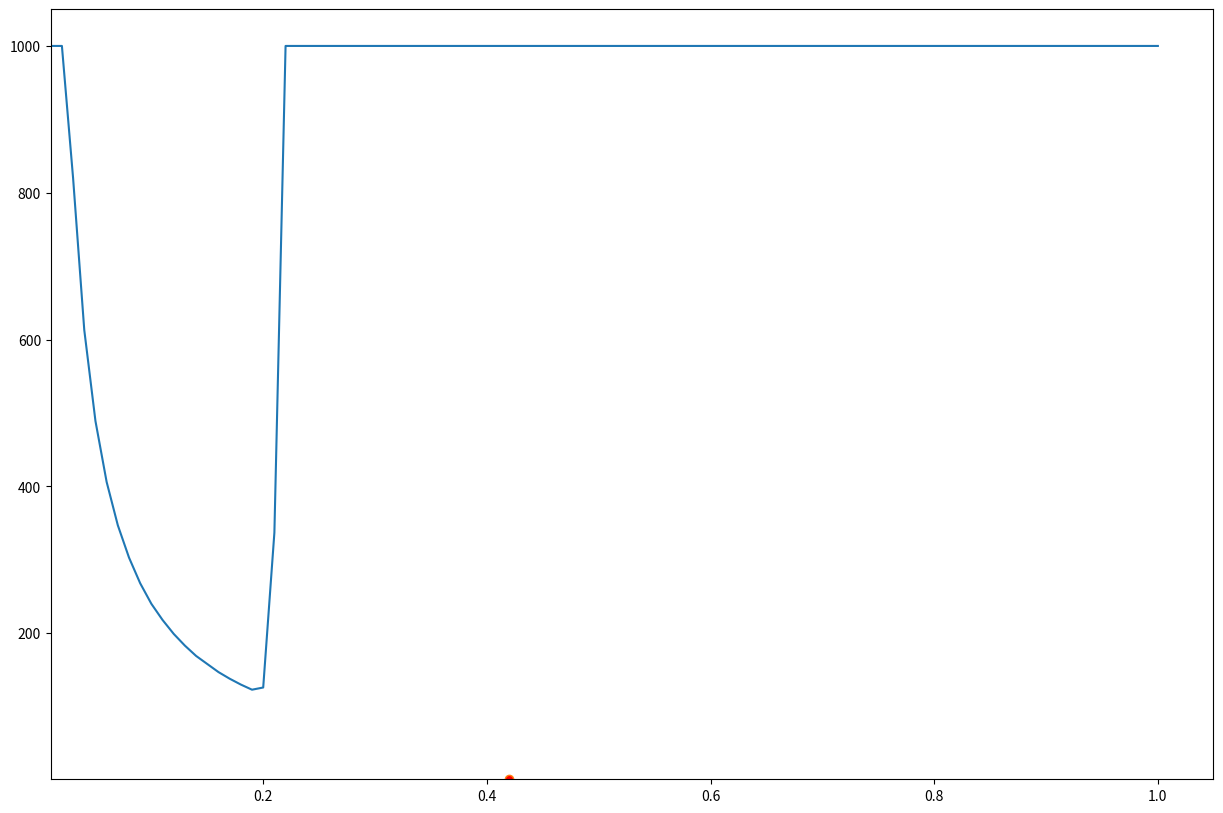

Here is the Python script that generated this plot:
import numpy as np
import matplotlib.pyplot as plt
plt.rcParams["figure.figsize"] = (15, 10)


def f(x, y):
    return x ** 2 + 4 * y ** 2 - 3 * x * y


def grad(x, y):
    return [2 * x - 3 * y, 8 * y - 3 * x]


def g(x, y):
    return x ** 2 + 4 * y ** 2 - 3 * x * y + 5 * x - y


def grad_g(x, y):
    return [2 * x - 3 * y + 5, 8 * y - 3 * x - 1]


def norm(a, b):
    return (a ** 2 + b ** 2) ** 0.5


def dist(a, b):
    return norm(a[0] - b[0], a[1] - b[1])


def with_const_lr(lr, max_epoch, eps=1e-7):
    xy = [-15, -15]

    for i in range(1, max_epoch):
        G = grad(xy[0], xy[1])
        new_xy = xy - lr * np.array(G)
        if norm(G[0], G[1]) < eps:
            return i
        xy = new_xy

    return max_epoch


# Part #1
def test_const_lr(max_epoch=1000):
    t = np.linspace(0.01, 1, 100)
    epoches = np.array([with_const_lr(lr, max_epoch) for lr in t])

    idx = epoches.argmin()

    print(f"With learning rate: {t[idx]}\nCan achieve minimum on {epoches[idx]} epoches")

    l_bound = idx
    while l_bound >= 0 and epoches[l_bound] != max_epoch:
        l_bound -= 1
    l_bound = max(l_bound, 0)
    u_bound = idx
    while u_bound < len(epoches) and epoches[u_bound] != max_epoch:
        u_bound += 1
    print(f"Descent reaches minimum on interval [{t[l_bound]};{t[u_bound] if u_bound < len(epoches) else 1}).")

    plt.plot(t, epoches)
    plt.show()

    return t[idx]


def with_mul_lr(lr, step, max_epoch, eps=1e-7):
    xy = [-15, -15]

    for i in range(1, max_epoch):
        G = grad(xy[0], xy[1])
        new_xy = xy - lr * np.array(G)
        if norm(G[0], G[1]) < eps:
            return i
        if lr >= 0.01:
            lr *= step
        xy = new_xy

    return max_epoch


# Part #2
def test_mut_lr(max_epoch=1000):
    t = np.linspace(0.01, 0.8, 80)
    r = np.linspace(0.97, 0.999, 30)
    epoches = np.array([[with_mul_lr(lr, step, max_epoch) for lr in t] for step in r])

    idx = np.unravel_index(epoches.argmin(), epoches.shape)

    print(idx)

    print(f"With learning rate: {t[idx[1]]}\n"
          f"With step: {r[idx[0]]}\n"
          f"Can achieve minimum on {epoches[idx]} epoches")

    X, Y = np.meshgrid(t, r)
    plt.plot(t[idx[1]], r[idx[0]], marker="o", markerfacecolor="red")
    plt.contourf(X, Y, epoches)
    plt.show()



def main():
    t = np.linspace(-20, 20, 100)
    X, Y = np.meshgrid(t, t)
    # ax = plt.figure().add_subplot(projection='3d')
    # ax.plot_surface(X, Y, f(X, Y))

    lr = 0.15
    epoch = 1000
    xy = [-15, -15]

    points = np.zeros((epoch, 2))
    points[0] = xy
    for i in range(1, epoch):
        xy = xy - lr * np.array(grad(xy[0], xy[1]))
        points[i] = xy

    print(points)
    plt.plot(points[:, 0], points[:, 1], "o-")
    plt.contour(X, Y, f(X, Y), levels=sorted(list(set([f(p[0], p[1]) for p in points] + list(np.linspace(-1, 1, 100))))))
    plt.show()


if __name__ == '__main__':
    # main()
    test_const_lr()
    test_mut_lr()
